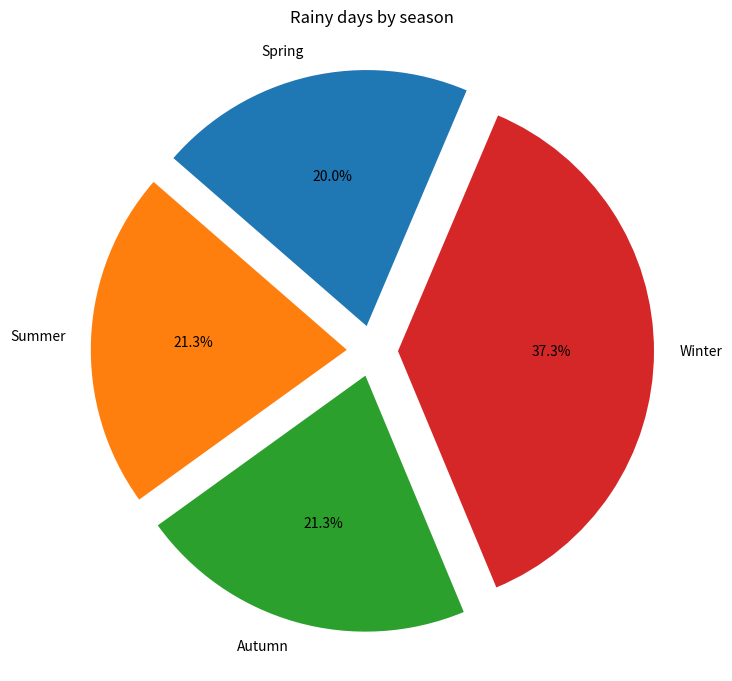

Generate this figure with matplotlib:
import matplotlib.pyplot as plt

# make a square figure and axes
# pie chart looks best in square figures
# otherwise it looks like ellipses
plt.figure(1, figsize=(8, 8))
ax = plt.axes([0.1, 0.1, 0.8, 0.8])

# The slices will be ordered and plotted counter-clockwise.
labels = 'Spring', 'Summer', 'Autumn', 'Winter'
values = [15, 16, 16, 28]
explode =[0.1, 0.1, 0.1, 0.1]

# make a pie
plt.pie(values, explode=explode, labels=labels,
    autopct='%1.1f%%', startangle=67)

plt.title('Rainy days by season')

plt.show()
